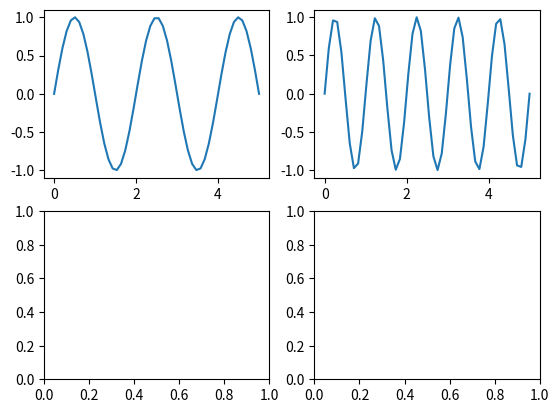

Write the Python code that produced this figure.
__author__ = 'zhongyue'

import pandas as pd
import numpy as np
from pandas import Series,DataFrame
import matplotlib.pyplot as plt


# matplotlib简单绘图之subplot



# 等差数列50个值
x = np.linspace(0.0,5.0)
# 生成两个y轴坐标
y1 = np.sin(np.pi*x)
y2 = np.sin(np.pi*x*2)
# 画线
# plt.plot(x,y1,'b--', label='sin(pi*x')
# plt.ylabel('y1 value')
# plt.plot(x,y2,'r--', label='sin(pi*2x')
# plt.ylabel('y2 value')
# plt.xlabel('x value')
# plt.title('this is x-y value')
# 显示线的label
# plt.legend()
# plt.show()



# 使用subplot画子图
# 两行一列的图，第三个参数为第几个图
# plt.subplot(2,1,1)
# # 画线
# plt.plot(x,y1,'b--',label='y1')
# plt.ylabel('y1')
# # 切换到第二个子图
# plt.subplot(2,1,2)
# # 画线
# plt.plot(x,y2,'r--',label='y2')
# plt.ylabel('y2')
# plt.xlabel('x')
# plt.legend()
# plt.show()




# 两行两列
# plt.subplot(2,2,1)
# 画线
# plt.plot(x,y1,'b--',label='y1')
# plt.ylabel('y1')
# # 切换到第二个子图
# plt.subplot(2,2,2)
# # 画线
# plt.plot(x,y2,'r--',label='y2')
# plt.ylabel('y2')
# plt.xlabel('x')
# plt.subplot(2,2,3)
# plt.plot(x,y1,'b*', label='y3')
# plt.legend()
# plt.show()




# subplots

# a = plt.subplots()
# print(type(a))

figure, ax = plt.subplots(2,2)
print(figure)
# ax是一个数组，可以通过ax访问子图
print(ax)
ax[0][0].plot(x,y1)
ax[0][1].plot(x,y2)
plt.show()